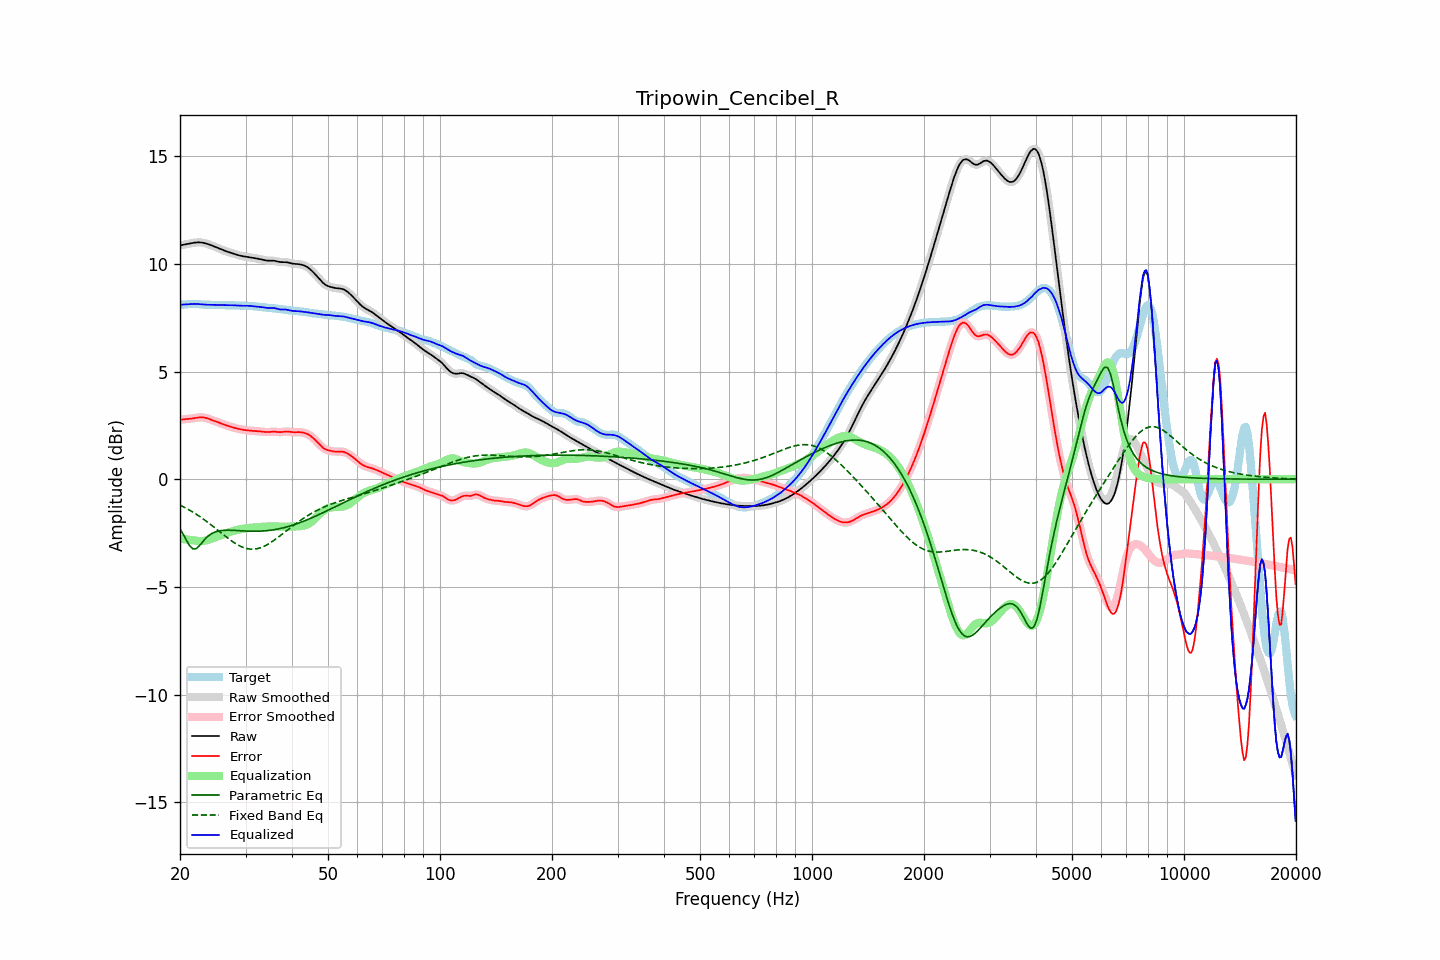

Values plotted in this chart, from the file beside it:
frequency, raw, error, smoothed, error_smoothed, equalization, parametric_eq, fixed_band_eq, equalized_raw, equalized_smoothed, target
20.00, 10.85, 2.76, 10.85, 2.76, -2.76, -2.30, -1.20, 8.09, 8.10, 8.10
20.20, 10.87, 2.77, 10.87, 2.77, -2.77, -2.42, -1.24, 8.10, 8.10, 8.10
20.40, 10.88, 2.78, 10.88, 2.78, -2.78, -2.55, -1.28, 8.11, 8.11, 8.10
20.61, 10.90, 2.79, 10.90, 2.79, -2.78, -2.69, -1.32, 8.11, 8.11, 8.11
20.81, 10.91, 2.79, 10.91, 2.79, -2.79, -2.83, -1.35, 8.12, 8.12, 8.12
21.02, 10.92, 2.80, 10.92, 2.80, -2.80, -2.96, -1.40, 8.12, 8.12, 8.13
21.23, 10.94, 2.81, 10.94, 2.81, -2.81, -3.09, -1.44, 8.13, 8.13, 8.13
21.44, 10.95, 2.81, 10.95, 2.82, -2.82, -3.16, -1.48, 8.13, 8.13, 8.14
21.66, 10.97, 2.83, 10.97, 2.83, -2.83, -3.23, -1.53, 8.14, 8.14, 8.14
21.87, 10.98, 2.84, 10.98, 2.84, -2.84, -3.23, -1.57, 8.14, 8.14, 8.14
22.09, 10.99, 2.85, 10.99, 2.85, -2.85, -3.23, -1.62, 8.14, 8.14, 8.14
22.31, 10.99, 2.86, 10.99, 2.86, -2.86, -3.16, -1.67, 8.13, 8.13, 8.13
22.54, 10.99, 2.87, 10.99, 2.87, -2.87, -3.09, -1.72, 8.13, 8.13, 8.12
22.76, 10.99, 2.87, 10.99, 2.87, -2.87, -3.00, -1.77, 8.12, 8.12, 8.11
22.99, 10.98, 2.87, 10.98, 2.87, -2.87, -2.91, -1.82, 8.11, 8.11, 8.11
23.22, 10.96, 2.86, 10.96, 2.86, -2.86, -2.83, -1.87, 8.11, 8.11, 8.10
23.45, 10.95, 2.85, 10.95, 2.85, -2.84, -2.74, -1.93, 8.10, 8.10, 8.10
23.69, 10.92, 2.83, 10.92, 2.83, -2.82, -2.67, -1.98, 8.10, 8.10, 8.10
23.92, 10.90, 2.80, 10.90, 2.80, -2.80, -2.61, -2.04, 8.10, 8.10, 8.10
24.16, 10.87, 2.77, 10.87, 2.77, -2.77, -2.56, -2.10, 8.10, 8.10, 8.10
24.40, 10.84, 2.74, 10.84, 2.74, -2.75, -2.51, -2.16, 8.09, 8.09, 8.10
24.65, 10.81, 2.71, 10.81, 2.71, -2.72, -2.48, -2.22, 8.09, 8.09, 8.10
24.89, 10.78, 2.69, 10.78, 2.69, -2.69, -2.44, -2.27, 8.09, 8.09, 8.09
25.14, 10.75, 2.66, 10.75, 2.66, -2.66, -2.42, -2.33, 8.09, 8.09, 8.09
25.39, 10.72, 2.63, 10.72, 2.63, -2.63, -2.40, -2.40, 8.09, 8.09, 8.09
25.65, 10.69, 2.61, 10.69, 2.61, -2.60, -2.39, -2.46, 8.08, 8.08, 8.08
25.91, 10.66, 2.58, 10.66, 2.58, -2.58, -2.38, -2.52, 8.08, 8.08, 8.08
26.16, 10.63, 2.55, 10.63, 2.55, -2.55, -2.37, -2.58, 8.08, 8.08, 8.08
26.43, 10.60, 2.52, 10.60, 2.52, -2.52, -2.37, -2.63, 8.08, 8.08, 8.08
26.69, 10.57, 2.49, 10.57, 2.49, -2.50, -2.37, -2.69, 8.08, 8.08, 8.08
26.96, 10.55, 2.47, 10.55, 2.47, -2.47, -2.37, -2.75, 8.08, 8.08, 8.08
27.23, 10.52, 2.45, 10.52, 2.45, -2.45, -2.37, -2.81, 8.08, 8.08, 8.08
27.50, 10.50, 2.42, 10.50, 2.42, -2.42, -2.37, -2.86, 8.08, 8.08, 8.08
27.77, 10.48, 2.40, 10.48, 2.40, -2.40, -2.37, -2.91, 8.07, 8.07, 8.07
28.05, 10.45, 2.38, 10.45, 2.38, -2.38, -2.38, -2.96, 8.07, 8.07, 8.07
28.33, 10.43, 2.36, 10.43, 2.36, -2.36, -2.38, -3.01, 8.06, 8.06, 8.06
28.62, 10.41, 2.35, 10.41, 2.35, -2.35, -2.38, -3.05, 8.06, 8.06, 8.06
28.90, 10.38, 2.33, 10.38, 2.33, -2.33, -2.39, -3.09, 8.06, 8.06, 8.06
29.19, 10.37, 2.31, 10.37, 2.31, -2.31, -2.39, -3.12, 8.05, 8.05, 8.05
29.48, 10.35, 2.30, 10.35, 2.30, -2.30, -2.40, -3.15, 8.05, 8.05, 8.05
29.78, 10.34, 2.29, 10.34, 2.29, -2.29, -2.40, -3.18, 8.05, 8.05, 8.05
30.08, 10.33, 2.28, 10.33, 2.28, -2.28, -2.41, -3.20, 8.05, 8.05, 8.05
30.38, 10.32, 2.27, 10.32, 2.27, -2.27, -2.41, -3.22, 8.05, 8.05, 8.05
30.68, 10.31, 2.26, 10.31, 2.26, -2.26, -2.41, -3.23, 8.05, 8.05, 8.05
30.99, 10.29, 2.25, 10.29, 2.25, -2.25, -2.41, -3.24, 8.04, 8.04, 8.04
31.30, 10.28, 2.25, 10.28, 2.25, -2.25, -2.41, -3.24, 8.03, 8.03, 8.03
31.61, 10.27, 2.24, 10.27, 2.24, -2.24, -2.41, -3.24, 8.03, 8.03, 8.03
31.93, 10.25, 2.24, 10.25, 2.24, -2.24, -2.41, -3.23, 8.02, 8.02, 8.02
32.24, 10.24, 2.23, 10.24, 2.23, -2.23, -2.41, -3.22, 8.01, 8.01, 8.01
32.57, 10.23, 2.23, 10.23, 2.23, -2.22, -2.41, -3.20, 8.01, 8.01, 8.00
32.89, 10.21, 2.22, 10.21, 2.22, -2.21, -2.41, -3.18, 8.00, 8.00, 7.99
33.22, 10.19, 2.21, 10.19, 2.21, -2.21, -2.40, -3.15, 7.99, 7.99, 7.98
33.55, 10.18, 2.20, 10.18, 2.20, -2.20, -2.40, -3.12, 7.97, 7.97, 7.98
33.89, 10.16, 2.19, 10.16, 2.19, -2.20, -2.39, -3.09, 7.96, 7.96, 7.97
34.23, 10.15, 2.19, 10.15, 2.19, -2.20, -2.39, -3.05, 7.95, 7.95, 7.96
34.57, 10.14, 2.19, 10.15, 2.19, -2.20, -2.38, -3.00, 7.95, 7.95, 7.95
34.92, 10.14, 2.20, 10.14, 2.20, -2.20, -2.37, -2.96, 7.95, 7.95, 7.95
35.27, 10.15, 2.20, 10.14, 2.20, -2.20, -2.36, -2.91, 7.95, 7.95, 7.94
35.62, 10.14, 2.21, 10.14, 2.21, -2.20, -2.35, -2.86, 7.95, 7.95, 7.94
35.97, 10.13, 2.21, 10.13, 2.20, -2.20, -2.34, -2.81, 7.94, 7.94, 7.93
... 635 more rows
